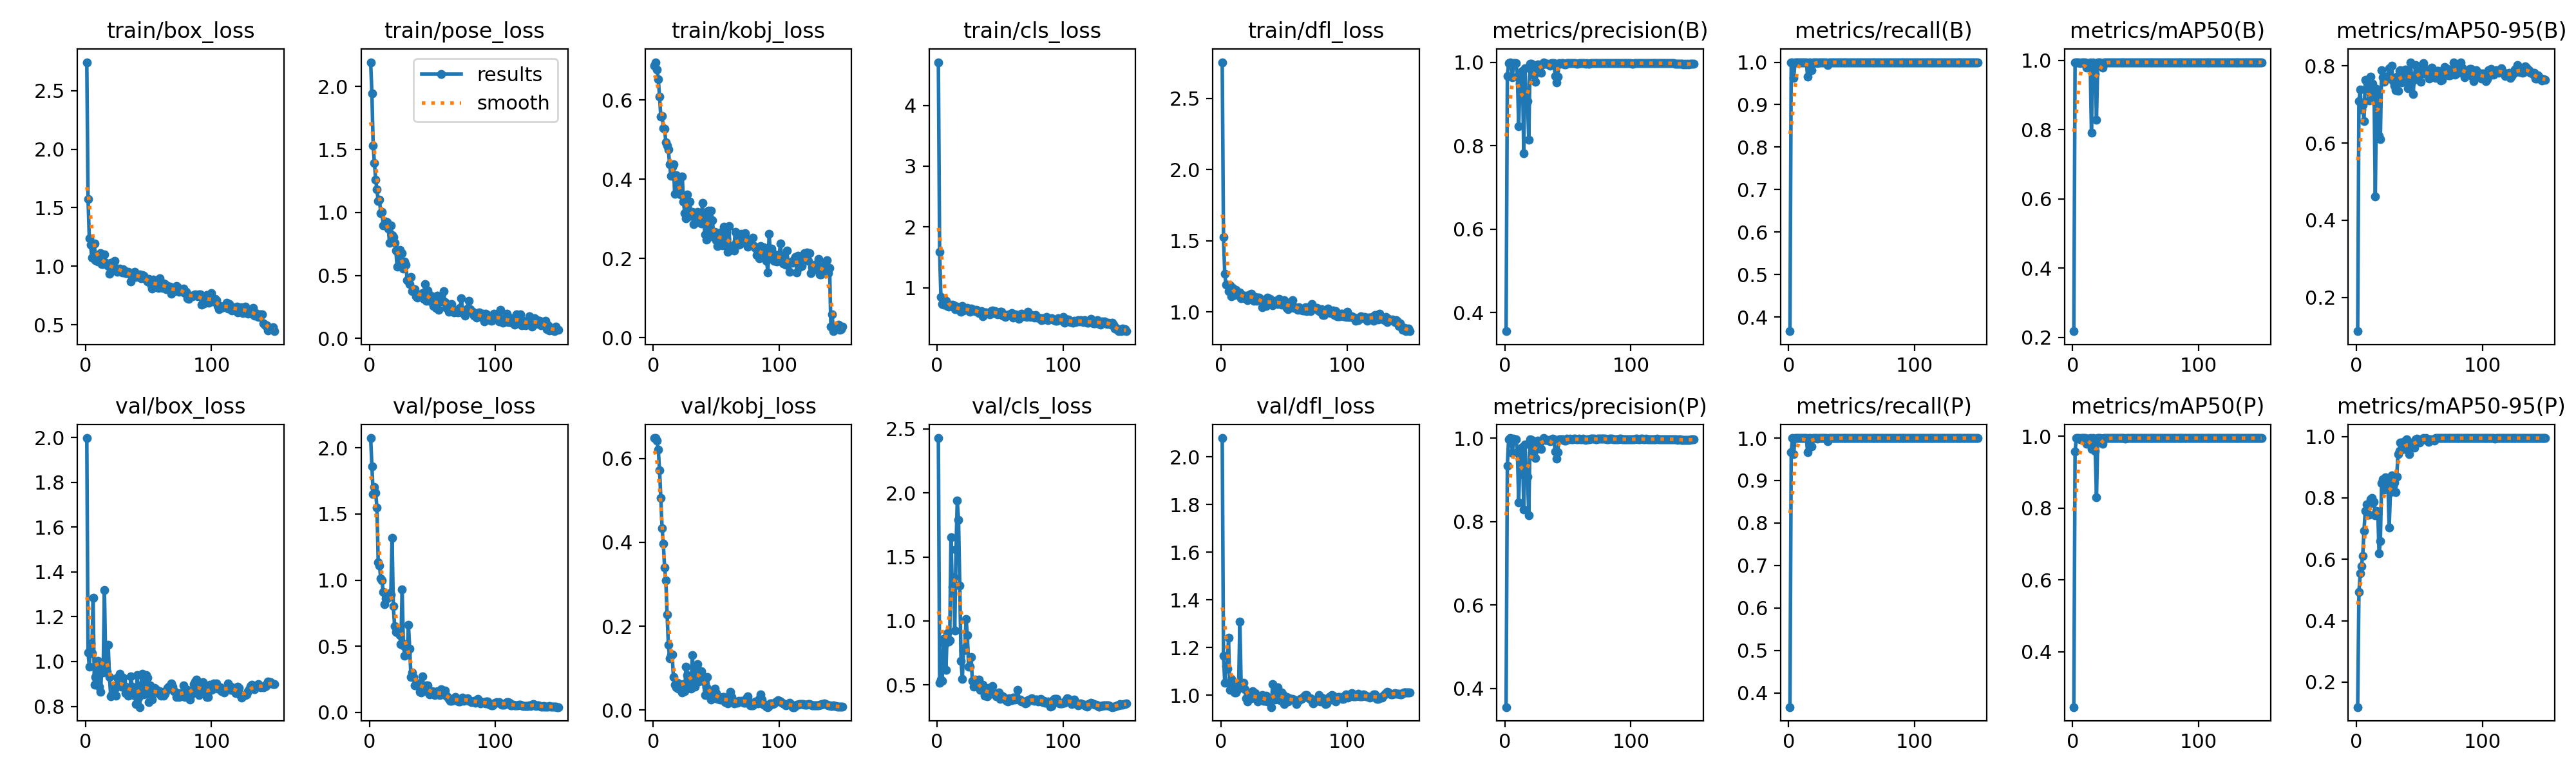

Source data for this figure (header and first rows):
epoch, time, train/box_loss, train/pose_loss, train/kobj_loss, train/cls_loss, train/dfl_loss, metrics/precision(B), metrics/recall(B), metrics/mAP50(B), metrics/mAP50-95(B), metrics/precision(P), metrics/recall(P), metrics/mAP50(P), metrics/mAP50-95(P), val/box_loss, val/pose_loss, val/kobj_loss, val/cls_loss, val/dfl_loss, lr/pg0, lr/pg1, lr/pg2
1, 20.71, 2.745, 2.193, 0.6868, 4.71, 2.756, 0.3557, 0.3667, 0.2178, 0.1128, 0.3557, 0.3667, 0.2458, 0.1188, 1.998, 2.074, 0.6487, 2.429, 2.079, 0.00014, 0.00014, 0.00014
2, 23.37, 1.572, 1.944, 0.695, 1.592, 1.525, 0.9663, 1, 0.995, 0.7085, 0.9339, 0.9667, 0.9575, 0.4934, 1.04, 1.859, 0.6482, 0.5179, 1.167, 0.000298, 0.000298, 0.000298
3, 27.91, 1.239, 1.532, 0.6768, 0.8527, 1.269, 0.9973, 1, 0.995, 0.7377, 0.9973, 1, 0.995, 0.5535, 0.9775, 1.651, 0.642, 0.5421, 1.052, 0.0004539, 0.0004539, 0.0004539
4, 30.69, 1.183, 1.392, 0.6528, 0.7286, 1.19, 1, 0.9627, 0.995, 0.6864, 1, 0.9627, 0.995, 0.5784, 1.079, 1.702, 0.6213, 0.5329, 1.123, 0.0006077, 0.0006077, 0.0006077
5, 36.45, 1.07, 1.261, 0.6081, 0.7181, 1.189, 0.998, 1, 0.995, 0.6987, 0.998, 1, 0.995, 0.6117, 1.036, 1.658, 0.5717, 0.8578, 1.112, 0.0007594, 0.0007594, 0.0007594
6, 40.64, 1.19, 1.182, 0.5576, 0.759, 1.144, 0.9646, 1, 0.9918, 0.6569, 0.9646, 1, 0.9918, 0.693, 1.284, 1.549, 0.5065, 0.8209, 1.241, 0.000909, 0.000909, 0.000909
7, 44.38, 1.192, 1.093, 0.5588, 0.7827, 1.186, 0.9978, 1, 0.995, 0.7633, 0.9978, 1, 0.995, 0.7571, 0.8962, 1.134, 0.4339, 0.6179, 1.021, 0.001056, 0.001056, 0.001056
8, 47.75, 1.051, 1.104, 0.5282, 0.6955, 1.107, 0.9973, 1, 0.995, 0.7632, 0.9973, 1, 0.995, 0.78, 0.9305, 1.111, 0.3962, 0.9052, 1.067, 0.001202, 0.001202, 0.001202
9, 50.37, 1.092, 0.9922, 0.5265, 0.6928, 1.167, 0.997, 1, 0.995, 0.7442, 0.997, 1, 0.995, 0.779, 0.9337, 1.01, 0.3401, 0.8368, 1.054, 0.001345, 0.001345, 0.001345
10, 52.93, 1.041, 1.006, 0.4933, 0.7258, 1.15, 0.9661, 1, 0.995, 0.71, 0.9661, 1, 0.995, 0.7462, 1.004, 0.9977, 0.309, 0.8469, 1.054, 0.001486, 0.001486, 0.001486
11, 55.3, 1.061, 0.8955, 0.4844, 0.7014, 1.12, 0.8458, 1, 0.9787, 0.7711, 0.8458, 1, 0.9787, 0.7964, 0.8874, 0.9087, 0.2271, 1.656, 1.013, 0.001625, 0.001625, 0.001625
12, 57.71, 1.111, 0.9057, 0.4746, 0.716, 1.153, 0.9488, 1, 0.9931, 0.7254, 0.9488, 1, 0.9931, 0.7996, 0.8637, 0.8167, 0.1558, 1.265, 1.01, 0.001762, 0.001762, 0.001762
13, 59.83, 1.016, 0.9274, 0.4369, 0.7139, 1.136, 0.9143, 1, 0.9898, 0.7535, 0.9143, 1, 0.9898, 0.7828, 0.9916, 0.8594, 0.1234, 1.341, 1.021, 0.001842, 0.001842, 0.001842
14, 61.92, 1.02, 0.9254, 0.4086, 0.6429, 1.124, 0.9788, 1, 0.995, 0.7355, 0.9788, 1, 0.995, 0.7864, 0.9516, 0.8625, 0.1309, 0.9233, 1.03, 0.001828, 0.001828, 0.001828
15, 63.99, 1.102, 0.8722, 0.4309, 0.6648, 1.136, 0.7815, 0.9667, 0.7918, 0.461, 0.8289, 0.9667, 0.9643, 0.7442, 1.319, 0.8941, 0.1318, 1.559, 1.309, 0.001815, 0.001815, 0.001815
16, 65.97, 1.027, 0.7606, 0.4383, 0.687, 1.094, 0.9852, 1, 0.995, 0.7409, 0.9852, 1, 0.995, 0.7581, 1, 0.8979, 0.07887, 1.943, 1.043, 0.001802, 0.001802, 0.001802
17, 67.73, 1.025, 0.8991, 0.3631, 0.6715, 1.118, 0.9278, 1, 0.9888, 0.7251, 0.9278, 1, 0.9888, 0.7502, 0.9545, 0.8886, 0.06083, 1.789, 1.048, 0.001789, 0.001789, 0.001789
18, 69.45, 1, 0.8223, 0.4102, 0.6233, 1.1, 0.9074, 0.9804, 0.9598, 0.6177, 0.9074, 0.9804, 0.9598, 0.6198, 1.074, 1.321, 0.05439, 1.274, 1.051, 0.001776, 0.001776, 0.001776
19, 71.08, 0.9349, 0.8062, 0.3781, 0.607, 1.095, 0.8146, 1, 0.8292, 0.6101, 0.8146, 1, 0.8292, 0.6595, 0.9307, 0.8042, 0.06514, 0.688, 1.026, 0.001762, 0.001762, 0.001762
20, 72.79, 1.028, 0.7607, 0.3967, 0.7012, 1.112, 0.9965, 1, 0.995, 0.7881, 0.9965, 1, 0.995, 0.8474, 0.8459, 0.653, 0.05167, 0.5459, 0.9878, 0.001749, 0.001749, 0.001749
21, 74.58, 0.9628, 0.6987, 0.377, 0.63, 1.084, 0.9959, 1, 0.995, 0.7706, 0.9959, 1, 0.995, 0.8617, 0.8528, 0.6066, 0.06112, 0.7684, 0.974, 0.001736, 0.001736, 0.001736
22, 76.15, 1.016, 0.5716, 0.361, 0.6536, 1.116, 0.9938, 1, 0.995, 0.7581, 0.9938, 1, 0.995, 0.8273, 0.8918, 0.6011, 0.05982, 0.7876, 0.9892, 0.001723, 0.001723, 0.001723
23, 77.79, 1.045, 0.6778, 0.4072, 0.6452, 1.123, 0.9677, 0.9979, 0.9931, 0.766, 0.9677, 0.9979, 0.9931, 0.8679, 0.8759, 0.6042, 0.04232, 1.017, 0.9862, 0.00171, 0.00171, 0.00171
24, 79.39, 0.9745, 0.7055, 0.3436, 0.6655, 1.13, 0.9526, 1, 0.9789, 0.7699, 0.9526, 1, 0.9789, 0.837, 0.8464, 0.5817, 0.06162, 0.8882, 0.9876, 0.001696, 0.001696, 0.001696
25, 81.08, 0.9533, 0.591, 0.3137, 0.6293, 1.102, 0.9917, 1, 0.995, 0.7739, 0.9917, 1, 0.995, 0.8497, 0.9277, 0.5179, 0.04518, 0.643, 1.017, 0.001683, 0.001683, 0.001683
26, 82.6, 0.956, 0.6765, 0.3017, 0.5993, 1.076, 0.9941, 1, 0.995, 0.7935, 0.9941, 1, 0.995, 0.7031, 0.8984, 0.9302, 0.1039, 0.642, 1.003, 0.00167, 0.00167, 0.00167
27, 84.16, 0.98, 0.5529, 0.3609, 0.6523, 1.107, 0.9909, 1, 0.995, 0.7704, 0.9909, 1, 0.995, 0.8199, 0.9439, 0.5079, 0.08383, 0.7174, 1.008, 0.001657, 0.001657, 0.001657
28, 85.67, 0.9668, 0.6117, 0.3055, 0.6448, 1.079, 0.9894, 1, 0.995, 0.7996, 0.9894, 1, 0.995, 0.874, 0.8874, 0.4289, 0.06188, 0.5302, 0.9836, 0.001644, 0.001644, 0.001644
29, 87.21, 0.9459, 0.5845, 0.3438, 0.6204, 1.101, 0.9741, 1, 0.995, 0.7601, 0.9741, 1, 0.995, 0.8389, 0.9095, 0.5153, 0.05355, 0.4876, 0.9723, 0.00163, 0.00163, 0.00163
30, 88.83, 0.9712, 0.4627, 0.3119, 0.6127, 1.098, 0.9952, 1, 0.995, 0.7484, 0.9952, 1, 0.995, 0.8496, 0.9272, 0.4476, 0.05157, 0.5426, 0.9936, 0.001617, 0.001617, 0.001617
31, 90.42, 0.9642, 0.4752, 0.3171, 0.6329, 1.089, 1, 0.9931, 0.995, 0.7366, 1, 0.9931, 0.995, 0.8193, 0.8912, 0.6616, 0.1302, 0.5251, 0.9885, 0.001604, 0.001604, 0.001604
32, 91.92, 0.9391, 0.4325, 0.2867, 0.6274, 1.081, 0.9955, 1, 0.995, 0.7722, 0.9955, 1, 0.995, 0.8691, 0.858, 0.4819, 0.08397, 0.4974, 0.9908, 0.001591, 0.001591, 0.001591
33, 93.41, 0.9412, 0.4867, 0.3123, 0.5859, 1.032, 0.9958, 1, 0.995, 0.7356, 0.9958, 1, 0.995, 0.9434, 0.8863, 0.2691, 0.05574, 0.5421, 0.9997, 0.001578, 0.001578, 0.001578
34, 94.93, 0.9521, 0.3759, 0.291, 0.5989, 1.078, 0.9957, 1, 0.995, 0.7873, 0.9957, 1, 0.995, 0.9533, 0.8467, 0.3028, 0.1035, 0.4613, 0.9772, 0.001564, 0.001564, 0.001564
35, 96.42, 0.9378, 0.3929, 0.3175, 0.6177, 1.063, 0.994, 1, 0.995, 0.7885, 0.994, 1, 0.995, 0.9807, 0.8558, 0.2688, 0.1098, 0.4622, 0.9764, 0.001551, 0.001551, 0.001551
36, 98.17, 0.869, 0.3903, 0.3099, 0.532, 1.043, 0.9919, 1, 0.995, 0.7573, 0.9919, 1, 0.995, 0.9798, 0.9343, 0.2054, 0.06716, 0.5028, 0.9985, 0.001538, 0.001538, 0.001538
37, 99.71, 0.936, 0.3357, 0.3062, 0.5837, 1.098, 0.997, 1, 0.995, 0.7591, 0.997, 1, 0.995, 0.9595, 0.8888, 0.2056, 0.07943, 0.4644, 0.9739, 0.001525, 0.001525, 0.001525
38, 101.3, 0.9254, 0.3221, 0.2876, 0.595, 1.063, 0.9978, 1, 0.995, 0.7859, 0.9978, 1, 0.995, 0.9599, 0.8505, 0.2162, 0.09215, 0.4151, 0.9733, 0.001512, 0.001512, 0.001512
39, 102.8, 0.9496, 0.3455, 0.3399, 0.5933, 1.091, 0.9973, 1, 0.995, 0.7907, 0.9973, 1, 0.995, 0.9858, 0.8531, 0.2183, 0.08206, 0.4392, 0.9721, 0.001498, 0.001498, 0.001498
40, 104.3, 0.9055, 0.3343, 0.3079, 0.5863, 1.067, 0.9671, 1, 0.995, 0.7812, 0.9671, 1, 0.995, 0.9919, 0.8109, 0.1576, 0.06815, 0.4083, 0.9502, 0.001485, 0.001485, 0.001485
41, 105.8, 0.9146, 0.3458, 0.2599, 0.5744, 1.046, 0.9511, 1, 0.995, 0.7422, 0.9511, 1, 0.995, 0.9846, 0.9393, 0.1523, 0.03511, 0.4776, 1.047, 0.001472, 0.001472, 0.001472
42, 107.4, 0.9063, 0.3585, 0.2475, 0.5585, 1.057, 0.9657, 1, 0.994, 0.7749, 0.9657, 1, 0.994, 0.9426, 0.8378, 0.2699, 0.05407, 0.4395, 0.995, 0.001459, 0.001459, 0.001459
43, 108.9, 0.9272, 0.3158, 0.294, 0.6167, 1.076, 0.9973, 1, 0.995, 0.808, 0.9973, 1, 0.995, 0.968, 0.7967, 0.1982, 0.07939, 0.4411, 0.9826, 0.001446, 0.001446, 0.001446
44, 110.4, 0.8947, 0.4325, 0.3212, 0.6206, 1.072, 0.9966, 1, 0.995, 0.7589, 0.9966, 1, 0.995, 0.9737, 0.8945, 0.1749, 0.0474, 0.4887, 1.016, 0.001432, 0.001432, 0.001432
45, 111.9, 0.9239, 0.2977, 0.2589, 0.5875, 1.056, 0.9974, 1, 0.995, 0.7262, 0.9974, 1, 0.995, 0.977, 0.9456, 0.2021, 0.03312, 0.432, 1.033, 0.001419, 0.001419, 0.001419
46, 113.4, 0.9213, 0.3815, 0.3214, 0.6122, 1.089, 0.9976, 1, 0.995, 0.7692, 0.9976, 1, 0.995, 0.964, 0.8526, 0.2027, 0.02496, 0.4356, 0.9813, 0.001406, 0.001406, 0.001406
47, 115, 0.901, 0.2989, 0.2969, 0.5753, 1.061, 0.9946, 1, 0.995, 0.8015, 0.9946, 1, 0.995, 0.9899, 0.8602, 0.1431, 0.02902, 0.4128, 0.9788, 0.001393, 0.001393, 0.001393
48, 116.7, 0.8884, 0.335, 0.2545, 0.5668, 1.05, 0.9945, 1, 0.995, 0.7654, 0.9945, 1, 0.995, 0.9922, 0.9393, 0.1368, 0.03948, 0.4377, 1.01, 0.00138, 0.00138, 0.00138
49, 118.4, 0.8695, 0.3399, 0.2672, 0.5819, 1.059, 0.9979, 1, 0.995, 0.7646, 0.9979, 1, 0.995, 0.9852, 0.9292, 0.1596, 0.05173, 0.4407, 1.004, 0.001366, 0.001366, 0.001366
50, 120, 0.8924, 0.3004, 0.2467, 0.599, 1.081, 0.9976, 1, 0.995, 0.7984, 0.9976, 1, 0.995, 0.9802, 0.8174, 0.1618, 0.03986, 0.3923, 0.9628, 0.001353, 0.001353, 0.001353
51, 121.7, 0.8572, 0.2578, 0.232, 0.6025, 1.055, 0.9976, 1, 0.995, 0.7591, 0.9976, 1, 0.995, 0.9905, 0.8939, 0.1551, 0.02707, 0.4161, 0.9932, 0.00134, 0.00134, 0.00134
52, 123.3, 0.8358, 0.2599, 0.2421, 0.5437, 1.027, 0.9978, 1, 0.995, 0.7806, 0.9978, 1, 0.995, 0.9895, 0.8559, 0.1299, 0.02628, 0.4104, 0.9922, 0.001327, 0.001327, 0.001327
53, 124.8, 0.8106, 0.2416, 0.2657, 0.5613, 1.017, 0.9976, 1, 0.995, 0.8076, 0.9976, 1, 0.995, 0.995, 0.8313, 0.1385, 0.02416, 0.403, 0.9742, 0.001314, 0.001314, 0.001314
54, 126.3, 0.8843, 0.3411, 0.2554, 0.5205, 1.063, 0.9976, 1, 0.995, 0.7933, 0.9976, 1, 0.995, 0.992, 0.8746, 0.1591, 0.02545, 0.3855, 0.987, 0.0013, 0.0013, 0.0013
55, 127.8, 0.8429, 0.2286, 0.2322, 0.5403, 1.042, 0.9979, 1, 0.995, 0.779, 0.9979, 1, 0.995, 0.995, 0.8815, 0.1375, 0.03146, 0.373, 0.9835, 0.001287, 0.001287, 0.001287
56, 129.3, 0.8565, 0.3166, 0.2796, 0.548, 1.032, 0.9979, 1, 0.995, 0.7791, 0.9979, 1, 0.995, 0.9915, 0.8766, 0.1331, 0.03035, 0.3725, 0.9814, 0.001274, 0.001274, 0.001274
57, 130.9, 0.8642, 0.2937, 0.2648, 0.5667, 1.084, 0.9963, 1, 0.995, 0.7729, 0.9963, 1, 0.995, 0.983, 0.8626, 0.1754, 0.0183, 0.3947, 0.9846, 0.001261, 0.001261, 0.001261
58, 132.5, 0.8147, 0.2937, 0.2495, 0.5442, 1.026, 0.9964, 1, 0.995, 0.7665, 0.9964, 1, 0.995, 0.9916, 0.8599, 0.1421, 0.01889, 0.3929, 0.983, 0.001248, 0.001248, 0.001248
59, 134.1, 0.8958, 0.3783, 0.2164, 0.581, 1.031, 0.9978, 1, 0.995, 0.7765, 0.9978, 1, 0.995, 0.9918, 0.8689, 0.134, 0.01601, 0.3821, 0.9785, 0.001234, 0.001234, 0.001234
60, 135.6, 0.8251, 0.2883, 0.2811, 0.5131, 1.027, 0.9973, 1, 0.995, 0.7944, 0.9973, 1, 0.995, 0.9878, 0.8485, 0.1646, 0.02594, 0.4006, 0.962, 0.001221, 0.001221, 0.001221
... 90 more rows
